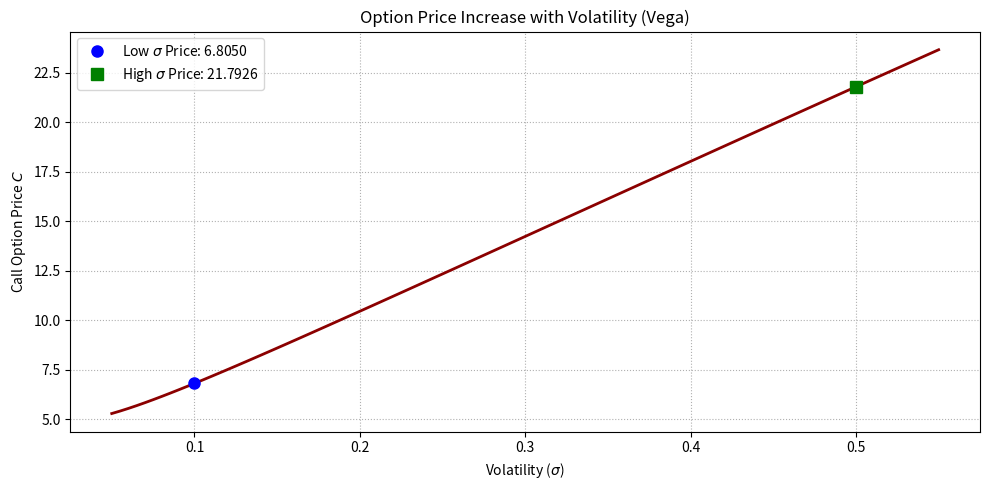

Generate this figure with matplotlib:
# Source: Simulation/chapter-9/codebook.md -- Block 4

import numpy as np
import matplotlib.pyplot as plt
from scipy.stats import norm

# ====================================================================
# 1. BSM Analytical Formula Implementation
# ====================================================================

# BSM parameters (held constant)
K = 100.0
T = 1.0
r = 0.05

def calculate_d1_d2(S, K, T, r, sigma):
    """Calculates d1 and d2 BSM parameters."""
    tau = T  # Time to maturity
    if tau <= 0:
        return np.nan, np.nan
    
    # Ensure tau is not zero for calculations
    tau_safe = np.maximum(tau, 1e-10) 
    sqrt_tau = np.sqrt(tau_safe)
    
    d1 = (np.log(S / K) + (r + 0.5 * sigma**2) * tau_safe) / (sigma * sqrt_tau)
    d2 = d1 - sigma * sqrt_tau
    return d1, d2

def black_scholes_call(S, K, T, r, sigma):
    """Calculates the analytical European Call price."""
    d1, d2 = calculate_d1_d2(S, K, T, r, sigma)
    
    call_price = S * norm.cdf(d1) - K * np.exp(-r * T) * norm.cdf(d2)
    return call_price

def calculate_vega(S, K, T, r, sigma):
    """Calculates Option Vega (sensitivity to volatility)."""
    d1, _ = calculate_d1_d2(S, K, T, r, sigma)
    tau_safe = np.maximum(T, 1e-10)
    
    # Vega = S * sqrt(T) * N'(d1)
    vega = S * np.sqrt(tau_safe) * norm.pdf(d1)
    return vega

# ====================================================================
# 2. Scenarios and Calculation
# ====================================================================

S0 = 100.0

# --- Scenario A: Low Volatility (Sigma=0.10) ---
SIGMA_A = 0.10
PRICE_A = black_scholes_call(S0, K, T, r, SIGMA_A)
VEGA_A = calculate_vega(S0, K, T, r, SIGMA_A)

# --- Scenario B: High Volatility (Sigma=0.50) ---
SIGMA_B = 0.50
PRICE_B = black_scholes_call(S0, K, T, r, SIGMA_B)
VEGA_B = calculate_vega(S0, K, T, r, SIGMA_B)

# ====================================================================
# 3. Visualization and Summary
# ====================================================================

# Plot the Option Price vs. Volatility
sigma_range = np.linspace(0.05, 0.55, 100)
C_vs_sigma = black_scholes_call(S0, K, T, r, sigma_range)

fig, ax = plt.subplots(figsize=(10, 5))

ax.plot(sigma_range, C_vs_sigma, lw=2, color='darkred')

# Highlight the two scenario points
ax.plot(SIGMA_A, PRICE_A, 'o', markersize=8, color='blue', label=f'Low $\sigma$ Price: {PRICE_A:.4f}')
ax.plot(SIGMA_B, PRICE_B, 's', markersize=8, color='green', label=f'High $\sigma$ Price: {PRICE_B:.4f}')

# Labeling and Formatting
ax.set_title('Option Price Increase with Volatility (Vega)')
ax.set_xlabel('Volatility ($\u03C3$)')
ax.set_ylabel('Call Option Price $C$')
ax.grid(True, which='both', linestyle=':')
ax.legend()

plt.tight_layout()
plt.show()

# --- Analysis Summary ---
print("\n--- Volatility Scenarios and Vega Analysis ---")
print(f"Strike K={K}, Time T={T}, Rate r={r}")
print("-------------------------------------------------------")
print(f"| Scenario | Volatility (\u03c3) | Price (V) | Vega (\u2202V/\u2202\u03c3) |")
print("| :--- | :--- | :--- | :--- |")
print(f"| Low \u03c3 | {SIGMA_A:.2f} | {PRICE_A:.4f} | {VEGA_A:.4f} |")
print(f"| High \u03c3 | {SIGMA_B:.2f} | {PRICE_B:.4f} | {VEGA_B:.4f} |")
print("-------------------------------------------------------")

print("\nConclusion: The option price increases significantly from {PRICE_A:.4f} to {PRICE_B:.4f} as volatility rises. This confirms that **volatility always adds value to an option** (Vega > 0), reflecting the increased probability of extreme outcomes necessary for the option to finish in-the-money.")
